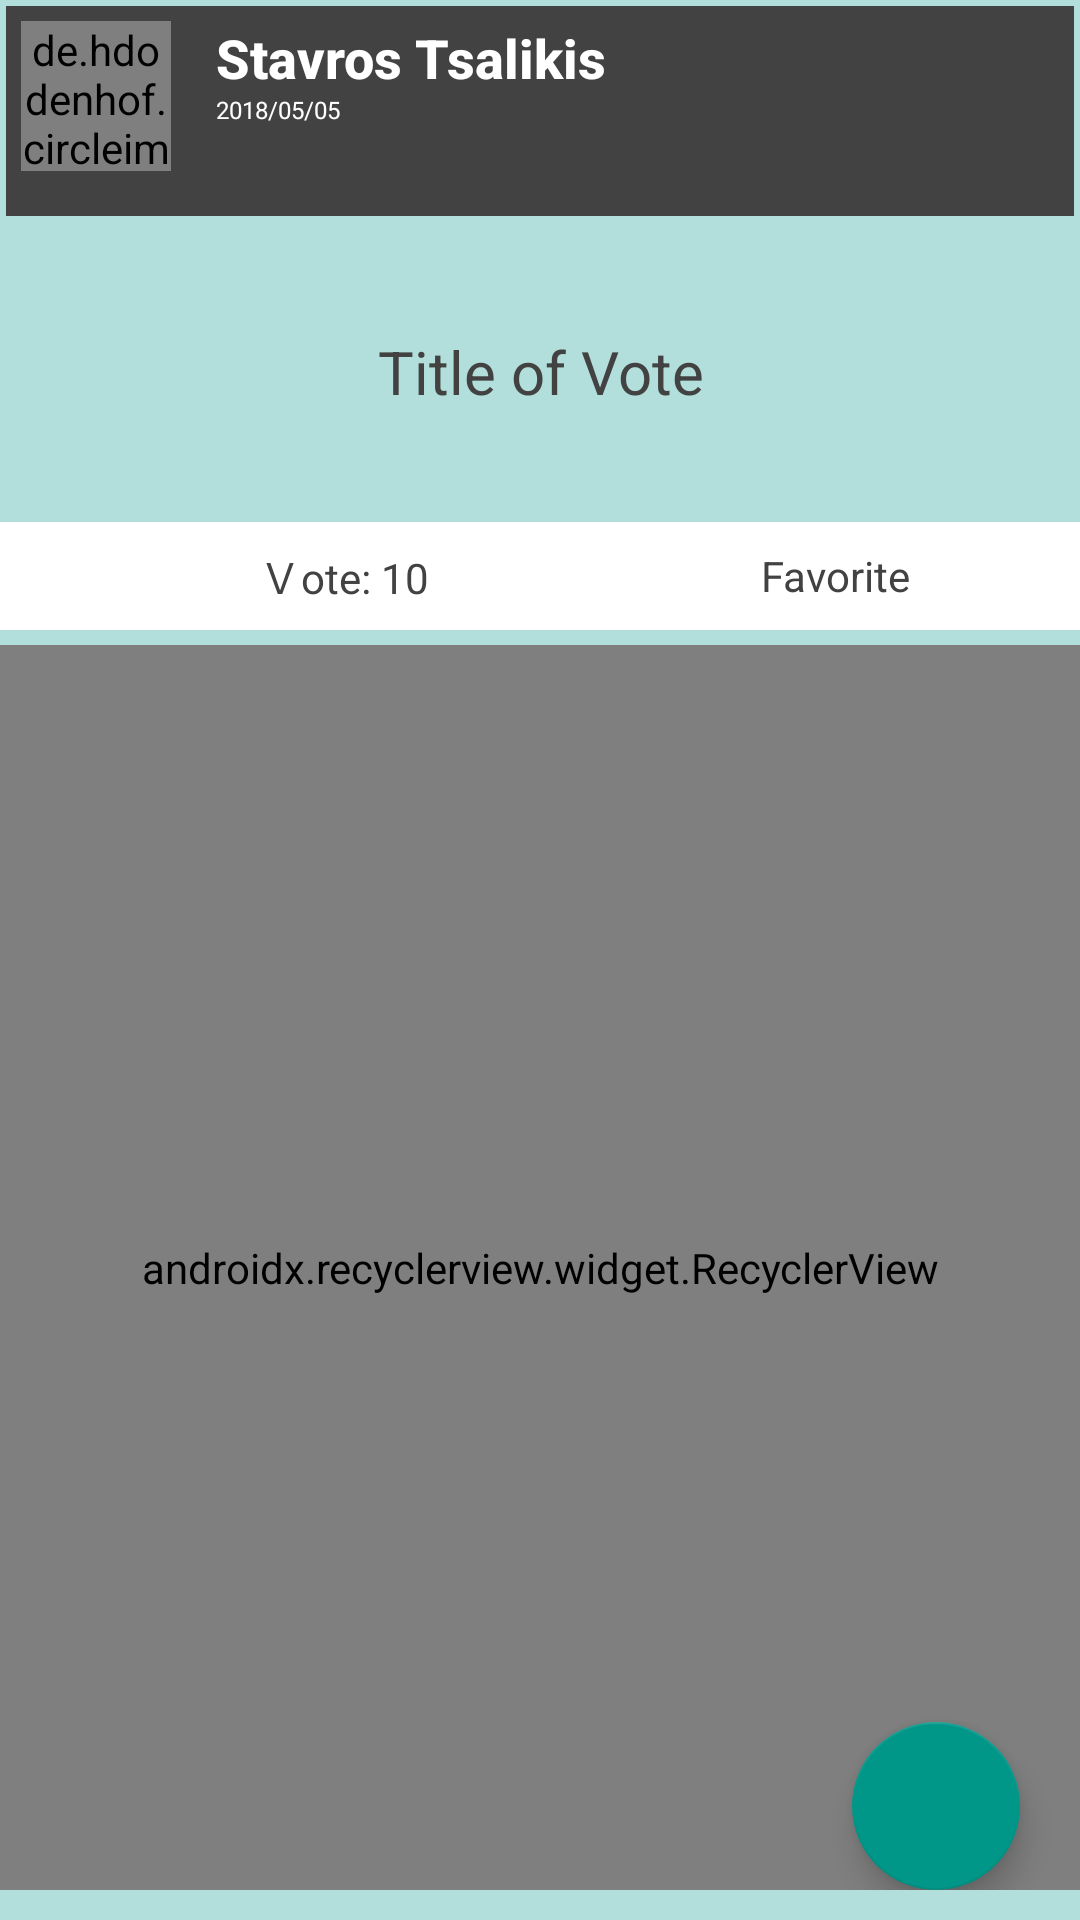

Android layout source for this screen:
<!-- AndroidManifest.xml: application theme Theme.AppCompat.Light.NoActionBar -->
<!-- res/layout/activity_vote_details.xml -->
<?xml version="1.0" encoding="utf-8"?>
<LinearLayout xmlns:android="http://schemas.android.com/apk/res/android"
    xmlns:app="http://schemas.android.com/apk/res-auto"
    xmlns:tools="http://schemas.android.com/tools"
    android:layout_width="match_parent"
    android:layout_height="match_parent"
    tools:context="com.stsdev.votingbox.ui.Voting.VoteDetails"
    android:orientation="vertical"
    android:background="@color/SecondaryColorLight">

    <include
        android:id="@+id/author_bar_details"
        layout="@layout/include_author"
        android:layout_width="match_parent"
        android:layout_height="70dp"
        android:layout_margin="2dp" />

    <TextView
        android:id="@+id/vote_title_voting"
        android:layout_width="match_parent"
        android:layout_height="100dp"
        android:text="Title of Vote"
        android:textColor="@color/PrimaryColorDark"
        android:textSize="20dp"
        android:background="@color/SecondaryColorLight"
        android:textAlignment="center"
        android:gravity="center"
        />

    <include
        android:id="@+id/function_details"
        layout="@layout/include_function_bar"
       />


    <RelativeLayout
        android:layout_width="match_parent"
        android:layout_height="wrap_content"
        android:layout_marginBottom="10dp"
        >

        <android.support.v7.widget.RecyclerView
            android:id="@+id/optionRec"
            android:layout_width="match_parent"
            android:layout_height="match_parent"
            android:layout_marginTop="5dp"
            android:scrollbars="vertical"
            app:layoutManager="android.support.v7.widget.LinearLayoutManager"
            tools:listitem="@layout/select_option"
            android:layout_weight="1"
            android:layout_above="@id/voted_stamp">


        </android.support.v7.widget.RecyclerView>

        <ImageView
            android:id="@+id/voted_stamp"
            android:layout_width="match_parent"
            android:layout_height="100dp"
            android:src="@drawable/votedstamp"
            android:layout_alignParentBottom="true"
            android:layout_marginBottom="20dp"
            android:visibility="gone"/>

        <android.support.design.widget.FloatingActionButton
            android:id="@+id/floatingActionButton"
            android:layout_width="wrap_content"
            android:layout_height="wrap_content"

            android:clickable="true"
            android:layout_alignParentBottom="true"
            android:layout_alignParentEnd="true"
            android:layout_marginEnd="20dp"
            android:layout_marginBottom="20dp"


            app:backgroundTint="@color/SecondaryColor"
            app:fabSize="normal"
            app:srcCompat="@drawable/vote_box_icon"
           />

    </RelativeLayout>

</LinearLayout>
<!-- res/layout/include_author.xml (included above) -->
<?xml version="1.0" encoding="utf-8"?>
<RelativeLayout xmlns:android="http://schemas.android.com/apk/res/android"
    android:layout_width="match_parent"
    android:layout_height="match_parent"
    xmlns:tools="http://schemas.android.com/tools"
    android:layout_marginBottom="3dp"
    android:padding="5dp"
    android:background="@color/PrimaryColorDark"
   >

    <de.hdodenhof.circleimageview.CircleImageView
        android:id="@+id/imgAuthorIcon"
        android:layout_width="50dp"
        android:layout_height="50dp"
        android:layout_alignParentLeft="true"
        android:layout_gravity="center_vertical"
        android:scaleType="centerCrop"
        android:src="@drawable/unknown_avatar" />

    <TextView
        android:id="@+id/txtAuthorName"
        android:layout_width="match_parent"
        android:layout_height="24dp"
        android:layout_gravity="center_vertical"
        android:layout_marginLeft="15dp"
        android:layout_toRightOf="@id/imgAuthorIcon"
        android:textAppearance="@style/TextAppearance.AppCompat.Title"
        android:textSize="18sp"
        android:textStyle="bold"
        tools:text="Stavros Tsalikis"
        android:textColor="@color/white_text"/>

    <TextView
        android:id="@+id/txtPubTime"
        android:layout_width="wrap_content"
        android:layout_height="12dp"
        android:layout_below="@id/txtAuthorName"
        android:layout_gravity="center_vertical"
        android:layout_marginLeft="15dp"
        android:layout_toRightOf="@id/imgAuthorIcon"
        android:textColor="@color/white_text"
        android:textSize="8sp"
        tools:text="2018/05/05" />



</RelativeLayout>
<!-- res/layout/include_function_bar.xml (included above) -->
<?xml version="1.0" encoding="utf-8"?>
<LinearLayout xmlns:android="http://schemas.android.com/apk/res/android"
        android:layout_width="match_parent"
        android:layout_height="36dp"

        android:background="@color/white_text"
        android:gravity="center"
        android:orientation="horizontal"
        android:paddingBottom="6dp"
        android:paddingLeft="16dp"
        android:paddingRight="16dp"
        android:paddingTop="6dp">
    

        <RelativeLayout
            android:id="@+id/relBarPollCount"
            android:layout_width="wrap_content"
            android:layout_height="wrap_content"
            android:layout_weight="1"
            android:gravity="center">

            <ImageView
                android:id="@+id/imgBarPollCount"
                android:layout_width="24dp"
                android:layout_height="24dp"
                android:scaleType="fitXY"
                android:src="@drawable/vote_box_icon" />

            <TextView
                android:id="@+id/txtBarPollCount"
                android:layout_width="wrap_content"
                android:layout_height="match_parent"
                android:layout_marginLeft="6dp"
                android:layout_toRightOf="@id/imgBarPollCount"
                android:gravity="center"
                android:text="Ｖote: 10"
                android:textColor="@color/PrimaryColorDark"/>

        </RelativeLayout>

        <RelativeLayout
            android:id="@+id/relBarFavorite"
            android:layout_width="wrap_content"
            android:layout_height="wrap_content"
            android:layout_weight="1"
            android:gravity="center">

            <ImageView
                android:id="@+id/imgBarFavorite"
                android:layout_width="24dp"
                android:layout_height="24dp"
                android:scaleType="fitXY"
                android:src="@drawable/favorite_icon"
                />

            <TextView
                android:id="@+id/txtBarFavorite"
                android:layout_width="wrap_content"
                android:layout_height="match_parent"
                android:layout_marginLeft="6dp"
                android:layout_toRightOf="@id/imgBarFavorite"
                android:gravity="center"
                android:text="Favorite"
                android:textColor="@color/PrimaryColorDark"/>
        </RelativeLayout>


</LinearLayout>
<!-- res/layout/select_option.xml (included above) -->
<?xml version="1.0" encoding="utf-8"?>
<android.support.v7.widget.CardView xmlns:android="http://schemas.android.com/apk/res/android"
    xmlns:app="http://schemas.android.com/apk/res-auto"
    xmlns:card_view="http://schemas.android.com/tools"
    xmlns:tools="http://schemas.android.com/tools"
    style="@style/Base.Widget.AppCompat.Button.Borderless.Colored"
    android:layout_width="match_parent"
    android:layout_height="wrap_content"
    android:layout_marginBottom="10dp"
    android:clickable="false"
    android:foreground="?android:attr/selectableItemBackground"

    app:cardBackgroundColor="@color/SecondaryColor"
    app:cardCornerRadius="5dp"
    app:cardElevation="3dp"
    android:id="@+id/option">

<RelativeLayout android:layout_width="match_parent"
    android:layout_height="wrap_content"
    android:orientation="vertical">

    <TextView
        android:id="@+id/txtOptionNumber"
        android:layout_width="wrap_content"
        android:layout_height="wrap_content"
        android:layout_marginStart="3dp"
        android:background="@drawable/bg_oval_with_gradient"
        android:gravity="center"
        android:textAlignment="center"
        android:layout_alignParentStart="true"
        android:layout_centerInParent="true"
        android:text="1"
        android:textColor="@color/secondary_text"
        android:textSize="20sp"
        tools:text="1"
        />


    <LinearLayout
        android:id="@+id/relNormal2"
        android:layout_width="match_parent"
        android:layout_height="wrap_content"
        android:layout_gravity="center_vertical"
        android:layout_marginEnd="5dp"
        android:layout_marginStart="5dp"
        android:background="@color/SecondaryColor"
        android:gravity="center_vertical"
        android:padding="2dp"
        android:orientation="vertical"
        android:layout_toEndOf="@+id/txtOptionNumber"
        android:layout_toStartOf="@+id/votedImg">

        <TextView
            android:id="@+id/percentage"
            android:layout_width="wrap_content"
            android:layout_height="wrap_content"
            android:layout_gravity="center"
            android:text=" percentage"
            android:textSize="12dp" />

        <com.akexorcist.roundcornerprogressbar.RoundCornerProgressBar
            android:id="@+id/progressOption"
            android:layout_width="match_parent"
            android:layout_height="12dp"

            android:layout_marginEnd="16dp"
            android:layout_marginStart="16dp"
            android:layout_marginBottom="4dp"


            app:rcBackgroundColor="@color/PrimaryColorDark"
            app:rcBackgroundPadding="3dp"
            app:rcProgressColor="@color/PrimaryColorLight"
            app:rcRadius="10dp"

            />






        <TextView
            android:id="@+id/edtOptionTitle"
            android:layout_width="match_parent"
            android:layout_height="wrap_content"
            android:layout_centerVertical="true"
            android:layout_marginStart="3dp"
            android:layout_toEndOf="@id/txtOptionNumber"
            android:layout_toStartOf="@id/imgDeleteOption"
            android:gravity="center_vertical"
            android:hint="@string/option_hint"
            android:maxLength="100"
            android:maxLines="2"
            android:scrollbars="vertical"
            android:textColor="@color/secondary_text"
            android:textSize="18sp"
            tools:text="Yes, i have tell my mother" />


    </LinearLayout>

    <ImageView android:layout_width="25dp"
        android:layout_height="25dp"
      android:id="@+id/votedImg"
        android:src="@drawable/voted"
        android:layout_alignParentEnd="true"
        android:gravity="center"
        android:layout_centerInParent="true"
        android:visibility="gone"
        />
</RelativeLayout>

</android.support.v7.widget.CardView>
<!-- resources referenced by this layout -->
<resources>
  <color name="PrimaryColorDark">#424242</color>
  <color name="PrimaryColorLight">#757575 </color>
  <color name="SecondaryColor">#009688</color>
  <color name="SecondaryColorLight">#B2DFDB</color>
  <color name="secondary_text">#000000</color>
  <color name="white_text">#FFFFFF</color>
  <!-- drawable bg_oval_with_gradient (drawable) -->
  <?xml version="1.0" encoding="utf-8"?>
  <shape xmlns:android="http://schemas.android.com/apk/res/android"
      android:shape="rectangle">
      <padding
          android:bottom="3dp"
          android:left="8dp"
          android:right="8dp"
          android:top="3dp" />
      <corners android:radius="200dp" />
      <stroke
          android:width="2dp"
          android:color="@color/PrimaryColorMedium" />
  </shape>
  <!-- drawable unknown_avatar: png bitmap (drawable, 5792 bytes) -->
  <string name="option_hint">Please Enter Option</string>
  <color name="PrimaryColorMedium"> #616161</color>
</resources>
